The GitHub repository daterka/Use-of-machine-learning-methods-to-diagnose-schizophrenia-based-on-EEG-signal contains a labelled image folder "spectrograms_dataset" with 2 categories: schizophrenia negative, schizophrenia positive. Examples follow, each with its label.

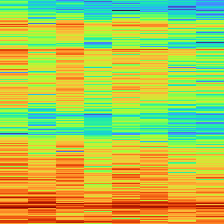
Label: schizophrenia positive

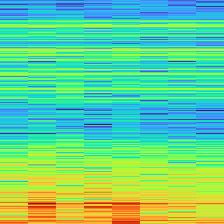
Label: schizophrenia negative

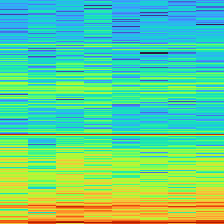
Label: schizophrenia positive

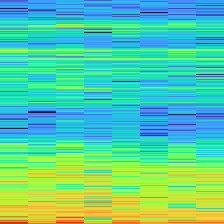
Label: schizophrenia negative

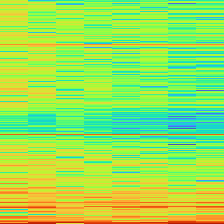
Label: schizophrenia positive

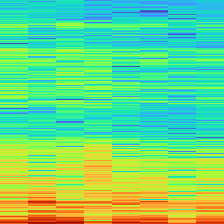
Label: schizophrenia negative
